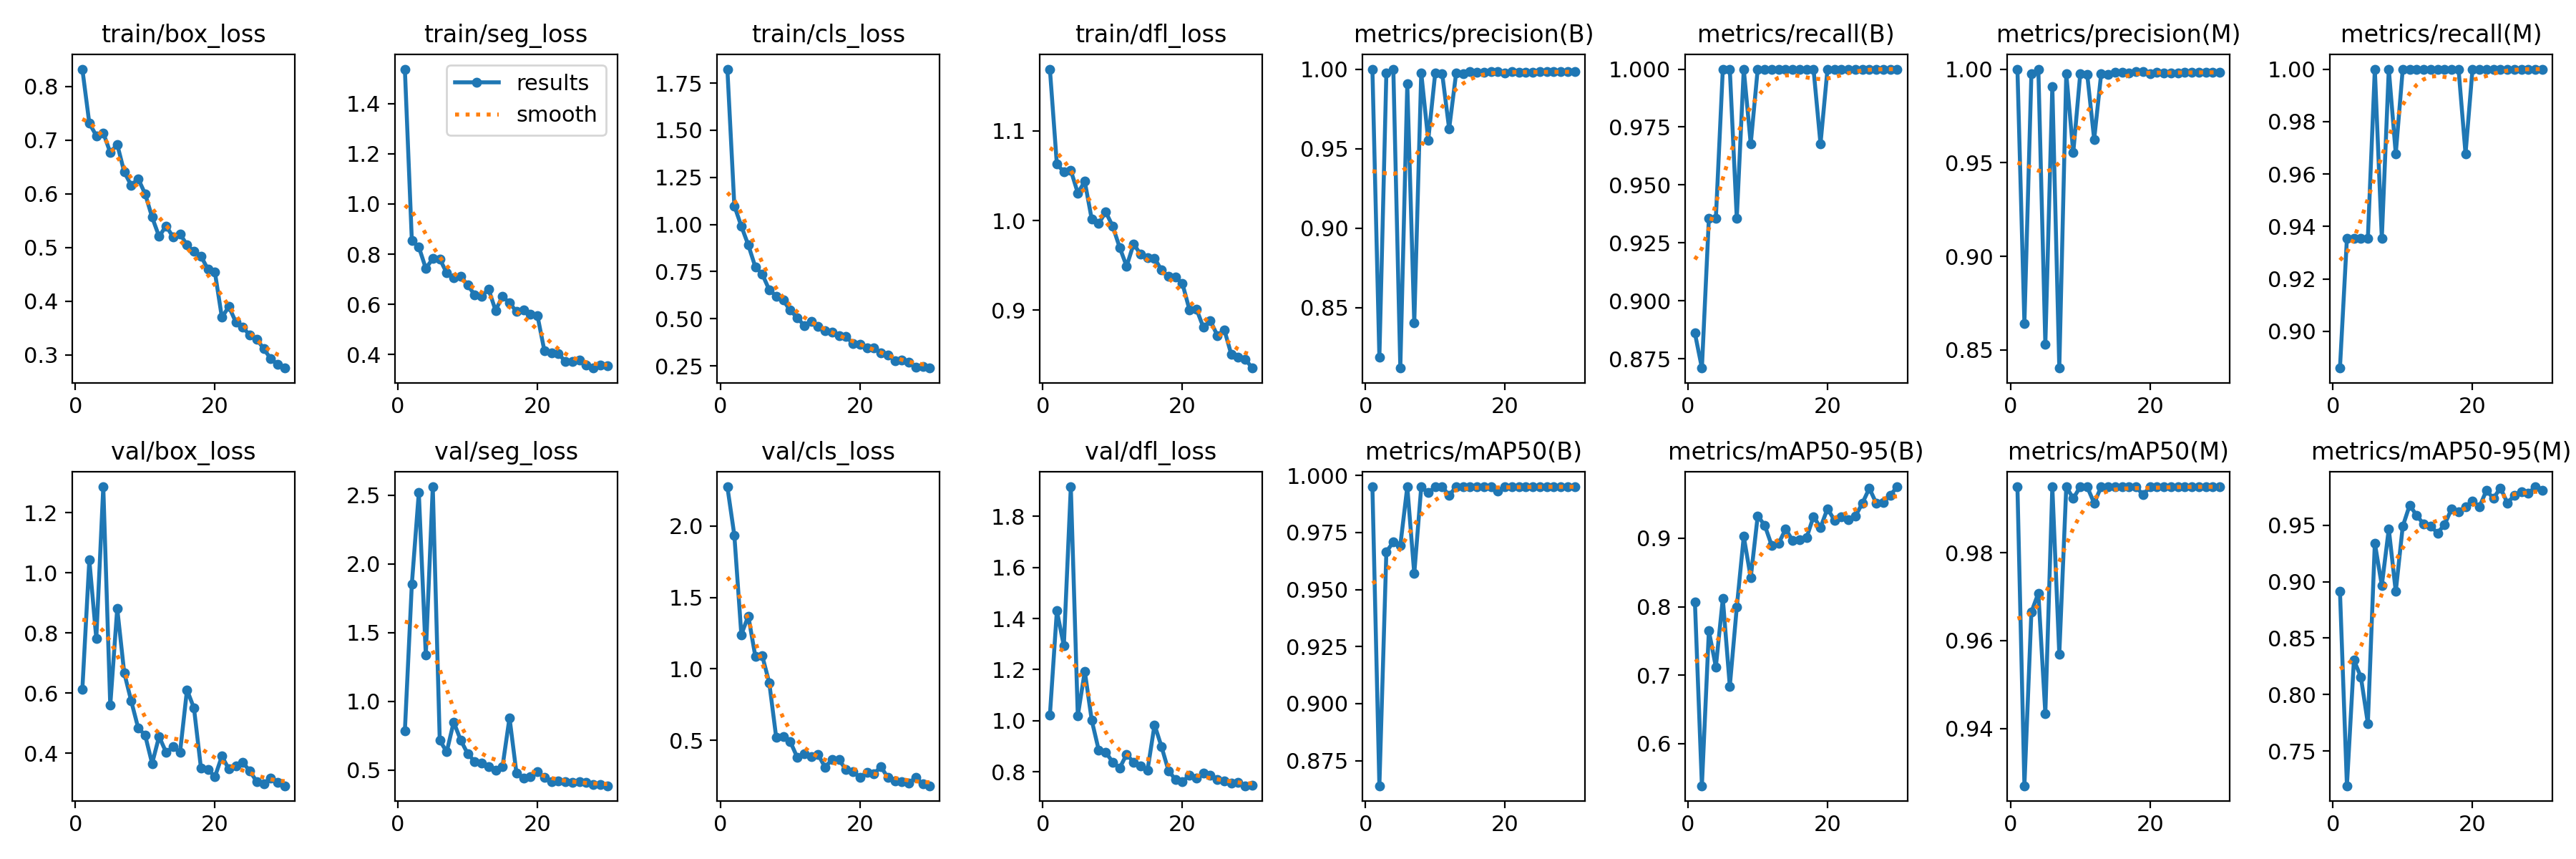

Data behind this chart, as committed beside it:
epoch, train/box_loss, train/seg_loss, train/cls_loss, train/dfl_loss, metrics/precision(B), metrics/recall(B), metrics/mAP50(B), metrics/mAP50-95(B), metrics/precision(M), metrics/recall(M), metrics/mAP50(M), metrics/mAP50-95(M), val/box_loss, val/seg_loss, val/cls_loss, val/dfl_loss, lr/pg0, lr/pg1, lr/pg2
1, 0.832, 1.537, 1.824, 1.169, 1, 0.886, 0.995, 0.8068, 1, 0.886, 0.995, 0.8917, 0.6131, 0.7846, 2.275, 1.021, 0.00056, 0.00056, 0.00056
2, 0.7313, 0.8545, 1.099, 1.063, 0.8187, 0.871, 0.864, 0.5387, 0.8641, 0.9355, 0.927, 0.7193, 1.042, 1.853, 1.935, 1.431, 0.001102, 0.001102, 0.001102
3, 0.7082, 0.8289, 0.9912, 1.054, 0.9974, 0.9355, 0.9665, 0.7648, 0.9974, 0.9355, 0.9665, 0.8306, 0.7817, 2.519, 1.24, 1.293, 0.001607, 0.001607, 0.001607
4, 0.7133, 0.7436, 0.8907, 1.056, 0.9998, 0.9355, 0.9708, 0.7121, 0.9998, 0.9355, 0.9708, 0.8156, 1.286, 1.338, 1.37, 1.916, 0.001802, 0.001802, 0.001802
5, 0.6768, 0.7819, 0.7755, 1.031, 0.812, 1, 0.9693, 0.8118, 0.8528, 0.9355, 0.9434, 0.7745, 0.5591, 2.562, 1.088, 1.019, 0.001736, 0.001736, 0.001736
6, 0.6919, 0.7814, 0.7361, 1.044, 0.9908, 1, 0.995, 0.6839, 0.9908, 1, 0.995, 0.9342, 0.8817, 0.717, 1.09, 1.194, 0.00167, 0.00167, 0.00167
7, 0.6407, 0.7249, 0.6537, 1.001, 0.8403, 0.9355, 0.9569, 0.799, 0.8403, 0.9355, 0.9569, 0.8966, 0.6675, 0.6329, 0.9031, 1.001, 0.001604, 0.001604, 0.001604
8, 0.6158, 0.707, 0.6199, 0.9966, 0.9977, 1, 0.995, 0.9025, 0.9977, 1, 0.995, 0.9467, 0.5741, 0.85, 0.5189, 0.8848, 0.001538, 0.001538, 0.001538
9, 0.6281, 0.7116, 0.5983, 1.01, 0.9553, 0.9677, 0.9923, 0.8423, 0.9553, 0.9677, 0.9923, 0.8913, 0.4843, 0.7187, 0.5268, 0.8767, 0.001472, 0.001472, 0.001472
10, 0.5999, 0.6774, 0.5446, 0.9937, 0.9974, 1, 0.995, 0.9325, 0.9974, 1, 0.995, 0.949, 0.46, 0.6205, 0.4918, 0.8379, 0.001406, 0.001406, 0.001406
11, 0.5564, 0.6378, 0.5059, 0.97, 0.9972, 1, 0.995, 0.9189, 0.9972, 1, 0.995, 0.9679, 0.3658, 0.5628, 0.381, 0.8145, 0.00134, 0.00134, 0.00134
12, 0.5206, 0.6332, 0.4642, 0.949, 0.9625, 1, 0.9912, 0.8896, 0.9625, 1, 0.9912, 0.9586, 0.4557, 0.5507, 0.4027, 0.8684, 0.001274, 0.001274, 0.001274
13, 0.5401, 0.6603, 0.4864, 0.9738, 0.9974, 1, 0.995, 0.8922, 0.9974, 1, 0.995, 0.9512, 0.4032, 0.5246, 0.3863, 0.837, 0.001208, 0.001208, 0.001208
14, 0.5198, 0.5761, 0.4607, 0.9623, 0.9972, 1, 0.995, 0.9134, 0.9972, 1, 0.995, 0.9491, 0.421, 0.5001, 0.3991, 0.8237, 0.001142, 0.001142, 0.001142
15, 0.5256, 0.6325, 0.4344, 0.9583, 0.9983, 1, 0.995, 0.8967, 0.9983, 1, 0.995, 0.9432, 0.4024, 0.527, 0.3106, 0.8074, 0.001076, 0.001076, 0.001076
16, 0.5047, 0.6055, 0.4303, 0.9578, 0.9982, 1, 0.995, 0.8977, 0.9982, 1, 0.995, 0.9506, 0.6109, 0.8812, 0.3639, 0.984, 0.00101, 0.00101, 0.00101
17, 0.4927, 0.572, 0.4089, 0.9448, 0.9979, 1, 0.995, 0.9005, 0.9979, 1, 0.995, 0.9646, 0.5501, 0.4774, 0.3626, 0.8983, 0.000944, 0.000944, 0.000944
18, 0.4839, 0.5769, 0.4069, 0.9377, 0.9987, 1, 0.995, 0.9316, 0.9987, 1, 0.995, 0.962, 0.3507, 0.4414, 0.2944, 0.8042, 0.000878, 0.000878, 0.000878
19, 0.4596, 0.5604, 0.3664, 0.9371, 0.9986, 0.9677, 0.9932, 0.9155, 0.9986, 0.9677, 0.9932, 0.9667, 0.3467, 0.454, 0.2805, 0.7697, 0.000812, 0.000812, 0.000812
20, 0.4542, 0.5562, 0.3645, 0.9296, 0.9977, 1, 0.995, 0.9431, 0.9977, 1, 0.995, 0.9712, 0.3216, 0.4873, 0.239, 0.7611, 0.000746, 0.000746, 0.000746
21, 0.37, 0.4153, 0.3444, 0.9006, 0.9982, 1, 0.995, 0.9262, 0.9982, 1, 0.995, 0.9665, 0.3901, 0.4492, 0.2747, 0.7867, 0.00068, 0.00068, 0.00068
22, 0.3901, 0.4067, 0.3438, 0.9013, 0.9981, 1, 0.995, 0.9315, 0.9981, 1, 0.995, 0.9809, 0.3471, 0.4142, 0.2648, 0.775, 0.000614, 0.000614, 0.000614
23, 0.3613, 0.4046, 0.319, 0.8809, 0.9979, 1, 0.995, 0.927, 0.9979, 1, 0.995, 0.9738, 0.3585, 0.42, 0.3142, 0.7944, 0.000548, 0.000548, 0.000548
24, 0.3517, 0.3721, 0.3085, 0.8882, 0.9978, 1, 0.995, 0.9321, 0.9978, 1, 0.995, 0.9831, 0.3691, 0.417, 0.2381, 0.7857, 0.000482, 0.000482, 0.000482
25, 0.3368, 0.3737, 0.2786, 0.8719, 0.9983, 1, 0.995, 0.9509, 0.9983, 1, 0.995, 0.9698, 0.3409, 0.4106, 0.2144, 0.7704, 0.000416, 0.000416, 0.000416
26, 0.3298, 0.3792, 0.282, 0.8781, 0.9983, 1, 0.995, 0.9728, 0.9983, 1, 0.995, 0.9764, 0.3056, 0.4138, 0.2091, 0.7643, 0.00035, 0.00035, 0.00035
27, 0.3115, 0.3587, 0.2689, 0.8506, 0.9983, 1, 0.995, 0.9508, 0.9983, 1, 0.995, 0.9794, 0.2985, 0.4119, 0.2016, 0.7557, 0.000284, 0.000284, 0.000284
28, 0.2932, 0.3465, 0.2436, 0.8478, 0.9983, 1, 0.995, 0.9521, 0.9983, 1, 0.995, 0.9782, 0.3181, 0.3976, 0.2369, 0.758, 0.000218, 0.000218, 0.000218
29, 0.2826, 0.3591, 0.2466, 0.8455, 0.9983, 1, 0.995, 0.9627, 0.9983, 1, 0.995, 0.9841, 0.302, 0.3956, 0.1926, 0.7453, 0.000152, 0.000152, 0.000152
30, 0.2757, 0.3543, 0.2382, 0.8354, 0.9983, 1, 0.995, 0.975, 0.9983, 1, 0.995, 0.9811, 0.2918, 0.3865, 0.1808, 0.7463, 8.6e-05, 8.6e-05, 8.6e-05
